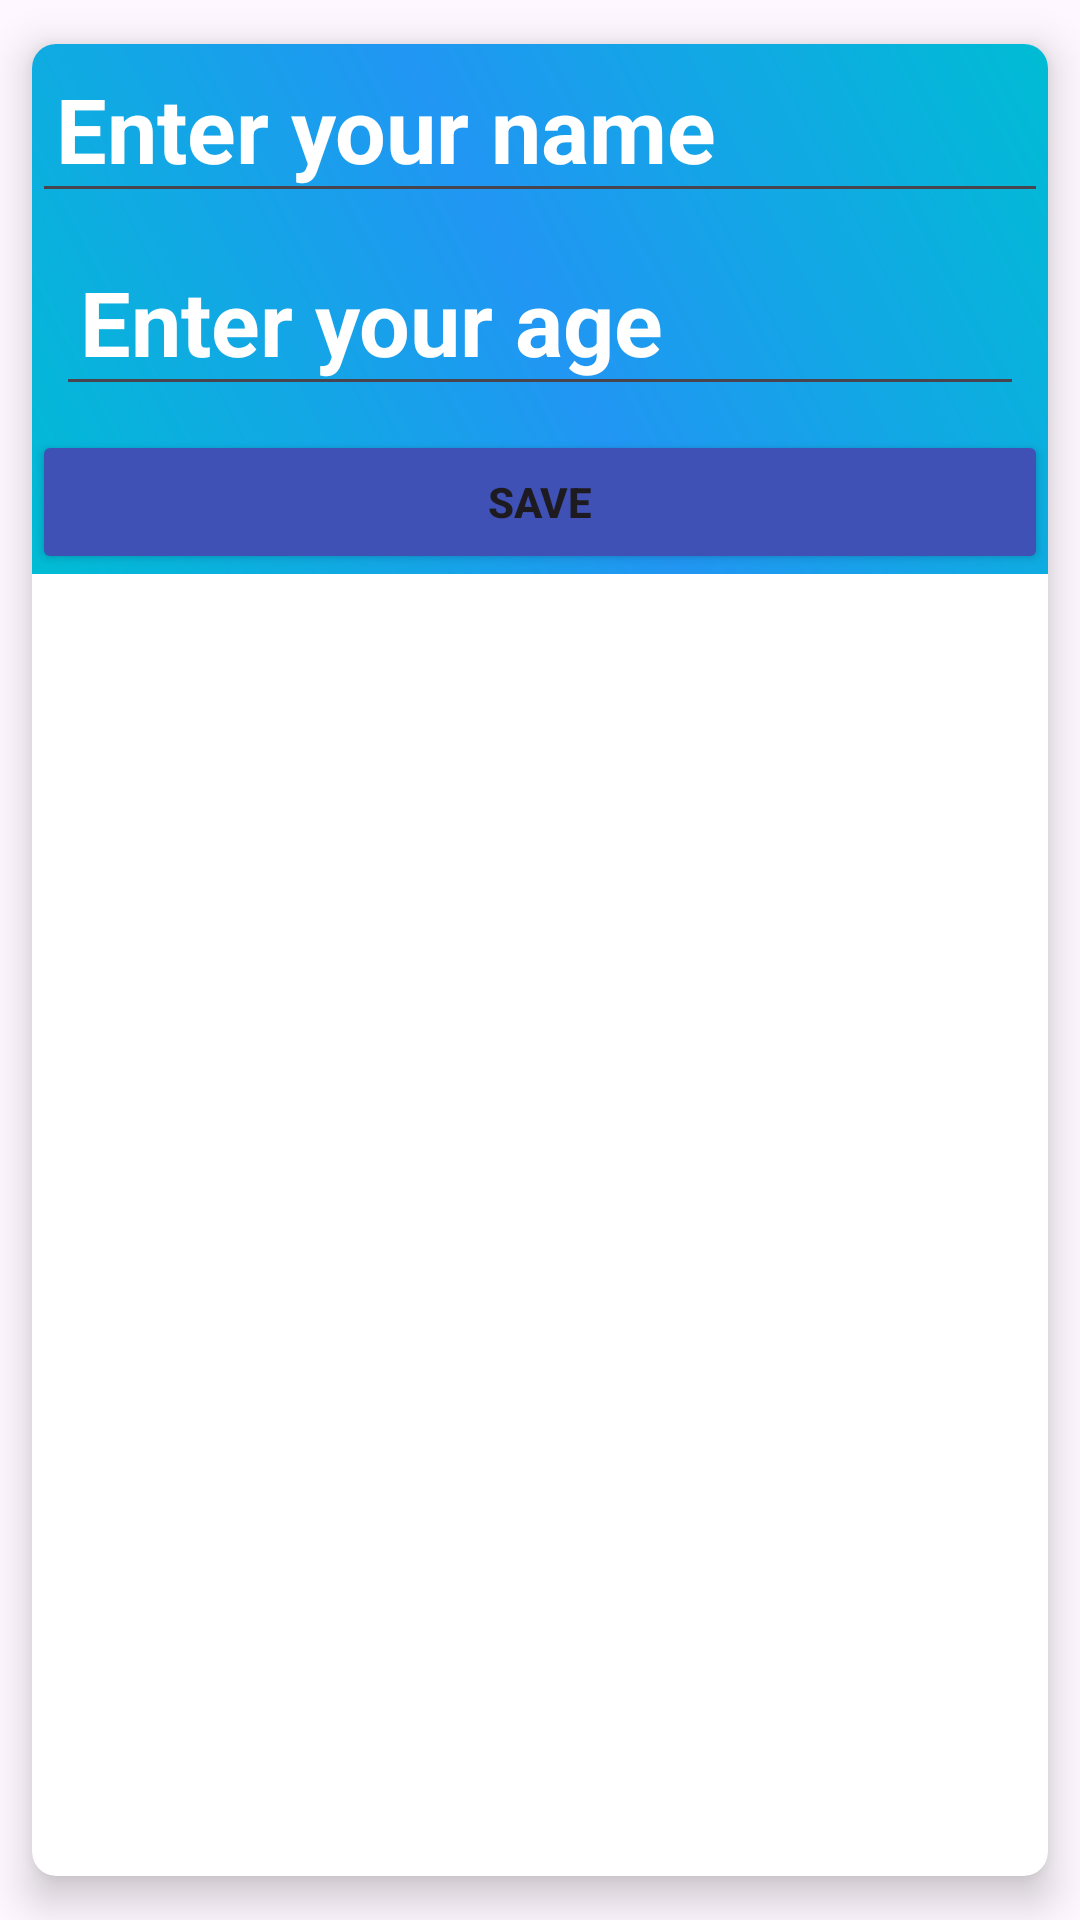

Produce the Android XML layout that renders to this screen, including the resource entries it uses.
<!-- AndroidManifest.xml: application theme Theme.DBTest1 -->
<!-- res/layout/dialog.xml -->
<?xml version="1.0" encoding="utf-8"?>
<androidx.cardview.widget.CardView xmlns:android="http://schemas.android.com/apk/res/android"
    xmlns:app="http://schemas.android.com/apk/res-auto"
    android:layout_width="match_parent"
    android:layout_height="wrap_content"
    android:background="@drawable/item_shape"
    app:cardCornerRadius="8dp"
    app:cardElevation="8dp"
    app:cardMaxElevation="8dp"
    app:cardUseCompatPadding="true">

    <LinearLayout
        android:layout_width="match_parent"
        android:layout_height="wrap_content"
        android:background="@drawable/item_shape"
        android:orientation="vertical">

        <EditText
            android:id="@+id/name"
            android:layout_width="match_parent"
            android:layout_height="wrap_content"
            android:hint="Enter your name"
            android:padding="8dp"
            android:textAppearance="@style/ShapeAppearance.Material3.Corner.Large"
            android:textColorHint="#fff"
            android:textStyle="bold"
            android:textSize="30dp" />

        <EditText
            android:id="@+id/age"
            android:layout_margin="8dp"
            android:layout_width="match_parent"
            android:layout_height="wrap_content"
            android:hint="Enter your age"
            android:padding="8dp"
            android:textAppearance="@style/ShapeAppearance.Material3.Corner.Large"
            android:textColorHint="#fff"
            android:textStyle="bold"
            android:textSize="30dp" />
        <Button
            android:id="@+id/save"
            android:layout_width="match_parent"
            android:layout_height="wrap_content"
            android:text="Save"
            android:textStyle="bold"
            android:backgroundTint="#3F51B5"
            />
    </LinearLayout>
</androidx.cardview.widget.CardView>
<!-- resources referenced by this layout -->
<resources>
  <!-- drawable item_shape (drawable) -->
  <?xml version="1.0" encoding="utf-8"?>
  <shape
      xmlns:android="http://schemas.android.com/apk/res/android"
      android:shape="rectangle"
      >
  <gradient
      android:angle="45"
      android:startColor="#00BCD4"
      android:centerColor="#2196F3"
      android:endColor="#00BCD4"
      />
  </shape>
  <style name="Theme.DBTest1" parent="Base.Theme.DBTest1" />
  <style name="Base.Theme.DBTest1" parent="Theme.Material3.DayNight.NoActionBar">
          
          
      </style>
</resources>
